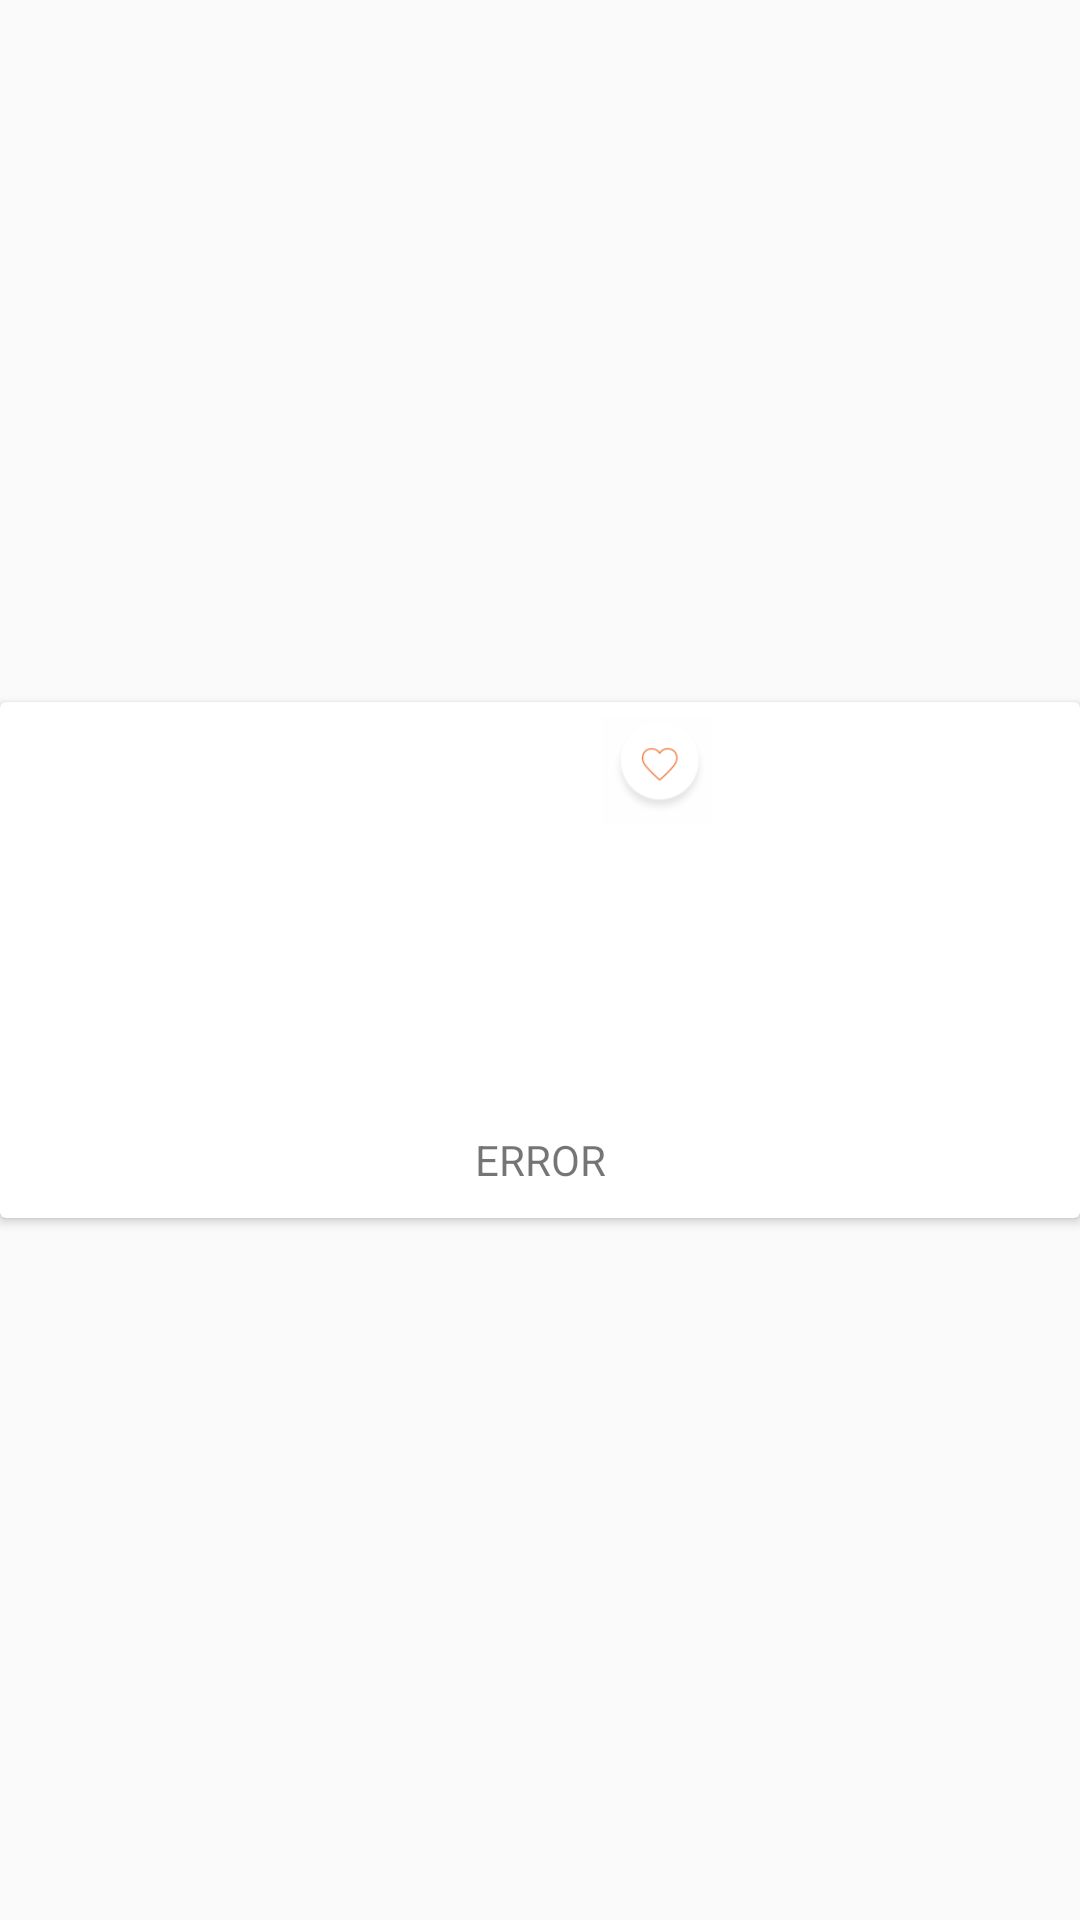

Write the Android layout XML for this screen, with the resource values it uses.
<!-- AndroidManifest.xml: application theme Theme.Flo -->
<!-- res/layout/list_card_view.xml -->
<?xml version="1.0" encoding="utf-8"?>
<androidx.constraintlayout.widget.ConstraintLayout xmlns:android="http://schemas.android.com/apk/res/android"
    xmlns:app="http://schemas.android.com/apk/res-auto"
    xmlns:tools="http://schemas.android.com/tools"
    android:layout_width="match_parent"
    android:layout_height="wrap_content">

    <androidx.cardview.widget.CardView
        android:id="@+id/listCardview"
        android:layout_width="wrap_content"
        android:layout_height="wrap_content"
        app:layout_constraintBottom_toBottomOf="parent"
        app:layout_constraintEnd_toEndOf="parent"
        app:layout_constraintStart_toStartOf="parent"
        app:layout_constraintTop_toTopOf="parent">

        <androidx.constraintlayout.widget.ConstraintLayout
            android:layout_width="wrap_content"
            android:layout_height="wrap_content">

            <ImageView
                android:id="@+id/list_image"
                android:layout_width="@dimen/list_card_view_layout_width"
                android:layout_height="@dimen/list_card_view_layout_height"
                android:layout_marginTop="@dimen/list_card_view_mar_top"
                app:layout_constraintEnd_toEndOf="parent"
                app:layout_constraintHorizontal_bias="0.48"
                app:layout_constraintStart_toStartOf="parent"
                app:layout_constraintTop_toTopOf="parent"
                tools:srcCompat="@tools:sample/avatars" />

            <ImageView
                android:id="@+id/imageView2"
                android:layout_width="@dimen/list_card_view_img_layout_width"
                android:layout_height="@dimen/list_card_view_img_layout_height"
                app:layout_constraintEnd_toEndOf="@+id/list_image"
                app:layout_constraintTop_toTopOf="@+id/list_image"
                app:srcCompat="@drawable/heart" />

            <TextView
                android:id="@+id/list_text"
                android:layout_width="wrap_content"
                android:layout_height="wrap_content"
                android:layout_marginStart="@dimen/list_card_view_text_mar_start"
                android:layout_marginTop="@dimen/list_card_view_text_mar_top"
                android:layout_marginEnd="@dimen/list_card_view_text_mar_end"
                android:layout_marginBottom="@dimen/list_card_view_text_mar_bottom"
                android:text="@string/error"
                app:layout_constraintBottom_toBottomOf="parent"
                app:layout_constraintEnd_toEndOf="parent"
                app:layout_constraintStart_toStartOf="parent"
                app:layout_constraintTop_toBottomOf="@+id/list_image" />

        </androidx.constraintlayout.widget.ConstraintLayout>
    </androidx.cardview.widget.CardView>

</androidx.constraintlayout.widget.ConstraintLayout>
<!-- resources referenced by this layout -->
<resources>
  <dimen name="list_card_view_img_layout_height">37dp</dimen>
  <dimen name="list_card_view_img_layout_width">37dp</dimen>
  <dimen name="list_card_view_layout_height">125dp</dimen>
  <dimen name="list_card_view_layout_width">125dp</dimen>
  <dimen name="list_card_view_mar_top">4dp</dimen>
  <dimen name="list_card_view_text_mar_bottom">10dp</dimen>
  <dimen name="list_card_view_text_mar_end">300dp</dimen>
  <dimen name="list_card_view_text_mar_start">300dp</dimen>
  <dimen name="list_card_view_text_mar_top">14dp</dimen>
  <!-- drawable heart: png bitmap (drawable, 7410 bytes) -->
  <string name="error">ERROR</string>
  <style name="Theme.Flo" parent="Theme.AppCompat.Light.NoActionBar">
          
          <item name="colorPrimary">@color/purple_500</item>
          <item name="colorPrimaryVariant">@color/login_button</item>
          <item name="colorOnPrimary">@color/white</item>
          
          <item name="colorSecondary">@color/teal_200</item>
          <item name="colorSecondaryVariant">@color/teal_700</item>
          <item name="colorOnSecondary">@color/black</item>
          
          <item name="android:statusBarColor" tools:targetApi="l">?attr/colorPrimaryVariant</item>
          
      </style>
  <color name="purple_500">#FF6200EE</color>
  <color name="login_button">#FF671D</color>
  <color name="white">#FFFFFFFF</color>
  <color name="teal_200">#FF03DAC5</color>
  <color name="teal_700">#FF018786</color>
  <color name="black">#FF000000</color>
</resources>
